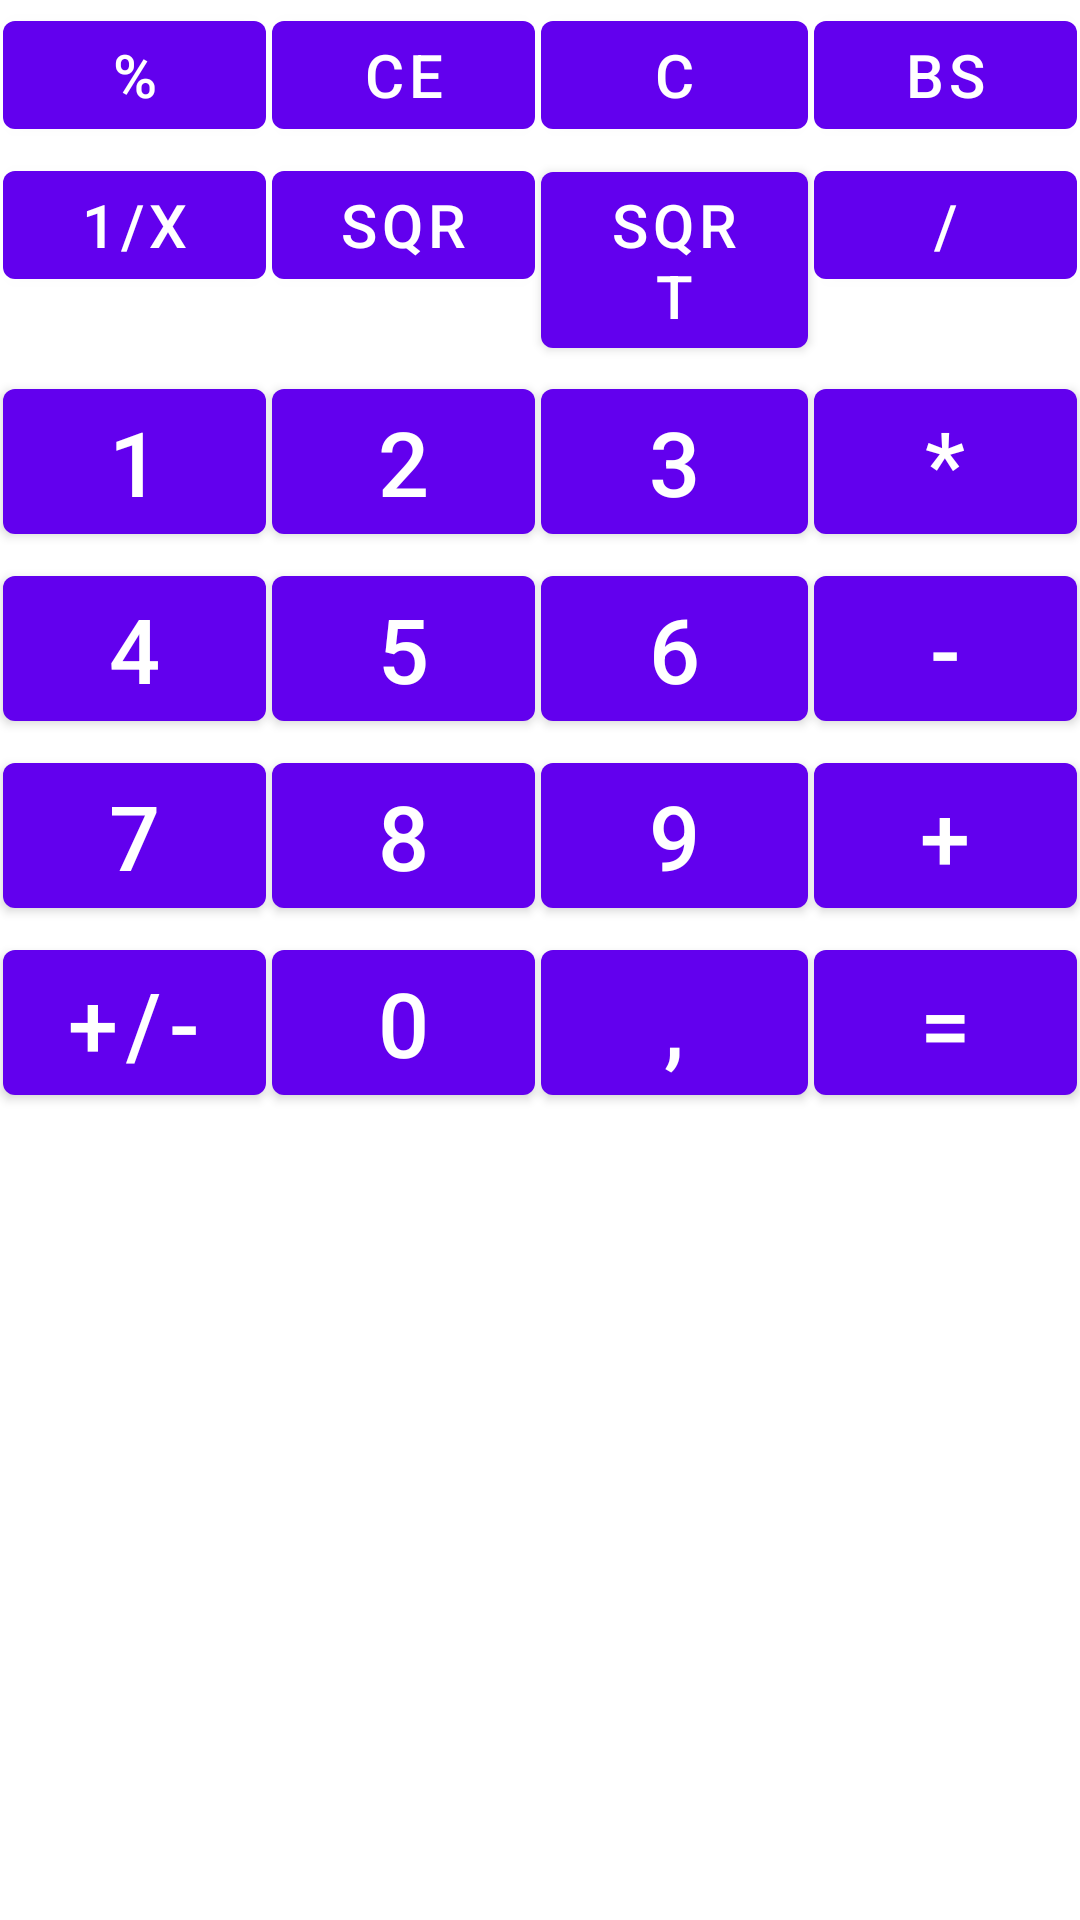

Here is an Android app screen rendered from its layout file. Give the layout XML and the strings, colors and styles it references.
<!-- AndroidManifest.xml: application theme Theme.Calculator -->
<!-- res/layout/activity_main_keyboard.xml -->
<?xml version="1.0" encoding="utf-8"?>
<TableLayout
    xmlns:android="http://schemas.android.com/apk/res/android" android:layout_width="match_parent"
    android:layout_height="match_parent">

    <TableRow
        android:layout_width="match_parent"
        android:layout_height="wrap_content" >

        <com.google.android.material.button.MaterialButton
            android:id="@+id/button_percent"
            android:layout_width="wrap_content"
            android:layout_height="wrap_content"
            android:layout_weight="@dimen/button_weight"
            android:layout_margin="@dimen/button_margin"
            android:textSize="@dimen/button_operation_text"
            android:text="@string/button_percent_name"/>

        <com.google.android.material.button.MaterialButton
            android:id="@+id/button_CE"
            android:layout_width="wrap_content"
            android:layout_height="wrap_content"
            android:layout_weight="@dimen/button_weight"
            android:layout_margin="@dimen/button_margin"
            android:textSize="@dimen/button_operation_text"
            android:text="@string/button_CE_name" />

        <com.google.android.material.button.MaterialButton
            android:id="@+id/button_C"
            android:layout_width="wrap_content"
            android:layout_height="wrap_content"
            android:layout_weight="@dimen/button_weight"
            android:layout_margin="@dimen/button_margin"
            android:textSize="@dimen/button_operation_text"
            android:text="@string/button_C_name" />

        <com.google.android.material.button.MaterialButton
            android:id="@+id/button_backspace"
            android:layout_width="wrap_content"
            android:layout_height="wrap_content"
            android:layout_weight="@dimen/button_weight"
            android:layout_margin="@dimen/button_margin"
            android:textSize="@dimen/button_operation_text"
            android:text="@string/button_backspace_name" />
    </TableRow>

    <TableRow
        android:layout_width="match_parent"
        android:layout_height="wrap_content" >

        <com.google.android.material.button.MaterialButton
            android:id="@+id/button_fraction"
            android:layout_width="wrap_content"
            android:layout_height="wrap_content"
            android:layout_weight="@dimen/button_weight"
            android:layout_margin="@dimen/button_margin"
            android:textSize="@dimen/button_operation_text"
            android:text="@string/button_fraction_name"/>

        <com.google.android.material.button.MaterialButton
            android:id="@+id/button_sqr"
            android:layout_width="wrap_content"
            android:layout_height="wrap_content"
            android:layout_weight="@dimen/button_weight"
            android:layout_margin="@dimen/button_margin"
            android:textSize="@dimen/button_operation_text"
            android:text="@string/button_sqr_name" />

        <com.google.android.material.button.MaterialButton
            android:id="@+id/button_sqrt"
            android:layout_width="wrap_content"
            android:layout_height="wrap_content"
            android:layout_weight="@dimen/button_weight"
            android:layout_margin="@dimen/button_margin"
            android:textSize="@dimen/button_operation_text"
            android:text="@string/button_sqrt_name" />

        <com.google.android.material.button.MaterialButton
            android:id="@+id/button_division"
            android:layout_width="wrap_content"
            android:layout_height="wrap_content"
            android:layout_weight="@dimen/button_weight"
            android:layout_margin="@dimen/button_margin"
            android:textSize="@dimen/button_operation_text"
            android:text="@string/button_division_name" />
    </TableRow>

    <TableRow
        android:layout_width="match_parent"
        android:layout_height="wrap_content" >

        <com.google.android.material.button.MaterialButton
            android:id="@+id/button_1"
            android:layout_width="wrap_content"
            android:layout_height="wrap_content"
            android:layout_weight="@dimen/button_weight"
            android:layout_margin="@dimen/button_margin"
            android:textSize="@dimen/button_digits_text"
            android:text="@string/button_1_name"/>

        <com.google.android.material.button.MaterialButton
            android:id="@+id/button_2"
            android:layout_width="wrap_content"
            android:layout_height="wrap_content"
            android:layout_weight="@dimen/button_weight"
            android:layout_margin="@dimen/button_margin"
            android:textSize="@dimen/button_digits_text"
            android:text="@string/button_2_name" />

        <com.google.android.material.button.MaterialButton
            android:id="@+id/button_3"
            android:layout_width="wrap_content"
            android:layout_height="wrap_content"
            android:layout_weight="@dimen/button_weight"
            android:layout_margin="@dimen/button_margin"
            android:textSize="@dimen/button_digits_text"
            android:text="@string/button_3_name" />

        <com.google.android.material.button.MaterialButton
            android:id="@+id/button_multiply"
            android:layout_width="wrap_content"
            android:layout_height="wrap_content"
            android:layout_weight="@dimen/button_weight"
            android:layout_margin="@dimen/button_margin"
            android:textSize="@dimen/button_digits_text"
            android:text="@string/button_multiply_name" />
    </TableRow>

    <TableRow
        android:layout_width="match_parent"
        android:layout_height="wrap_content" >

        <com.google.android.material.button.MaterialButton
            android:id="@+id/button_4"
            android:layout_width="wrap_content"
            android:layout_height="wrap_content"
            android:layout_weight="@dimen/button_weight"
            android:layout_margin="@dimen/button_margin"
            android:textSize="@dimen/button_digits_text"
            android:text="@string/button_4_name"/>

        <com.google.android.material.button.MaterialButton
            android:id="@+id/button_5"
            android:layout_width="wrap_content"
            android:layout_height="wrap_content"
            android:layout_weight="@dimen/button_weight"
            android:layout_margin="@dimen/button_margin"
            android:textSize="@dimen/button_digits_text"
            android:text="@string/button_5_name" />

        <com.google.android.material.button.MaterialButton
            android:id="@+id/button_6"
            android:layout_width="wrap_content"
            android:layout_height="wrap_content"
            android:layout_weight="@dimen/button_weight"
            android:layout_margin="@dimen/button_margin"
            android:textSize="@dimen/button_digits_text"
            android:text="@string/button_6_name" />

        <com.google.android.material.button.MaterialButton
            android:id="@+id/button_subtraction"
            android:layout_width="wrap_content"
            android:layout_height="wrap_content"
            android:layout_weight="@dimen/button_weight"
            android:layout_margin="@dimen/button_margin"
            android:textSize="@dimen/button_digits_text"
            android:text="@string/button_subtraction_name" />
    </TableRow>

    <TableRow
        android:layout_width="match_parent"
        android:layout_height="wrap_content" >

        <com.google.android.material.button.MaterialButton
            android:id="@+id/button_7"
            android:layout_width="wrap_content"
            android:layout_height="wrap_content"
            android:layout_weight="@dimen/button_weight"
            android:layout_margin="@dimen/button_margin"
            android:textSize="@dimen/button_digits_text"
            android:text="@string/button_7_name"/>

        <com.google.android.material.button.MaterialButton
            android:id="@+id/button_8"
            android:layout_width="wrap_content"
            android:layout_height="wrap_content"
            android:layout_weight="@dimen/button_weight"
            android:layout_margin="@dimen/button_margin"
            android:textSize="@dimen/button_digits_text"
            android:text="@string/button_8_name" />

        <com.google.android.material.button.MaterialButton
            android:id="@+id/button_9"
            android:layout_width="wrap_content"
            android:layout_height="wrap_content"
            android:layout_weight="@dimen/button_weight"
            android:layout_margin="@dimen/button_margin"
            android:textSize="@dimen/button_digits_text"
            android:text="@string/button_9_name" />

        <com.google.android.material.button.MaterialButton
            android:id="@+id/button_addition"
            android:layout_width="wrap_content"
            android:layout_height="wrap_content"
            android:layout_weight="@dimen/button_weight"
            android:layout_margin="@dimen/button_margin"
            android:textSize="@dimen/button_digits_text"
            android:text="@string/button_addition_name" />
    </TableRow>

    <TableRow
        android:layout_width="match_parent"
        android:layout_height="wrap_content" >

        <com.google.android.material.button.MaterialButton
            android:id="@+id/button_sign"
            android:layout_width="wrap_content"
            android:layout_height="wrap_content"
            android:layout_weight="@dimen/button_weight"
            android:layout_margin="@dimen/button_margin"
            android:textSize="@dimen/button_digits_text"
            android:text="@string/button_sign_name"/>

        <com.google.android.material.button.MaterialButton
            android:id="@+id/button_0"
            android:layout_width="wrap_content"
            android:layout_height="wrap_content"
            android:layout_weight="@dimen/button_weight"
            android:layout_margin="@dimen/button_margin"
            android:textSize="@dimen/button_digits_text"
            android:text="@string/button_0_name" />

        <com.google.android.material.button.MaterialButton
            android:id="@+id/button_point"
            android:layout_width="wrap_content"
            android:layout_height="wrap_content"
            android:layout_weight="@dimen/button_weight"
            android:layout_margin="@dimen/button_margin"
            android:textSize="@dimen/button_digits_text"
            android:text="@string/button_point_name" />

        <com.google.android.material.button.MaterialButton
            android:id="@+id/button_result"
            android:layout_width="wrap_content"
            android:layout_height="wrap_content"
            android:layout_weight="@dimen/button_weight"
            android:layout_margin="@dimen/button_margin"
            android:textSize="@dimen/button_digits_text"
            android:text="@string/button_result_name" />
    </TableRow>
</TableLayout>
<!-- resources referenced by this layout -->
<resources>
  <dimen name="button_digits_text">30sp</dimen>
  <dimen name="button_margin">1dp</dimen>
  <dimen name="button_operation_text">20sp</dimen>
  <dimen name="button_weight">1</dimen>
  <string name="button_0_name">0</string>
  <string name="button_1_name">1</string>
  <string name="button_2_name">2</string>
  <string name="button_3_name">3</string>
  <string name="button_4_name">4</string>
  <string name="button_5_name">5</string>
  <string name="button_6_name">6</string>
  <string name="button_7_name">7</string>
  <string name="button_8_name">8</string>
  <string name="button_9_name">9</string>
  <string name="button_CE_name">CE</string>
  <string name="button_C_name">C</string>
  <string name="button_addition_name">+</string>
  <string name="button_backspace_name">BS</string>
  <string name="button_division_name">/</string>
  <string name="button_fraction_name">1/x</string>
  <string name="button_multiply_name">*</string>
  <string name="button_percent_name">%</string>
  <string name="button_point_name">,</string>
  <string name="button_result_name">=</string>
  <string name="button_sign_name">+/-</string>
  <string name="button_sqr_name">sqr</string>
  <string name="button_sqrt_name">sqrt</string>
  <string name="button_subtraction_name">-</string>
  <style name="Theme.Calculator" parent="Theme.MaterialComponents.DayNight.DarkActionBar">
          
          <item name="colorPrimary">@color/purple_500</item>
          <item name="colorPrimaryVariant">@color/purple_700</item>
          <item name="colorOnPrimary">@color/white</item>
          
          <item name="colorSecondary">@color/teal_200</item>
          <item name="colorSecondaryVariant">@color/teal_700</item>
          <item name="colorOnSecondary">@color/black</item>
          
          <item name="android:statusBarColor" tools:targetApi="l">?attr/colorPrimaryVariant</item>
          
      </style>
  <!-- not gathered from this repository: default colours our renderer supplied (Android Studio template values) -->
  <color name="purple_500">#FF6200EE</color>
  <color name="purple_700">#FF3700B3</color>
  <color name="teal_200">#FF03DAC5</color>
  <color name="teal_700">#FF018786</color>
  <color name="black">#FF000000</color>
  <color name="white">#FFFFFFFF</color>
</resources>
